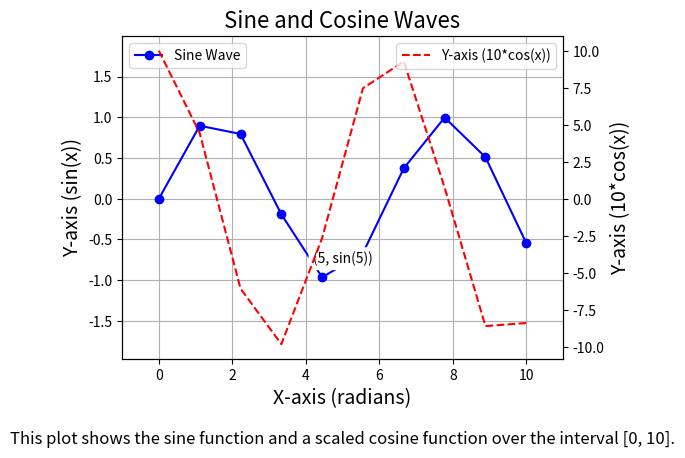

Here is the Python script that generated this plot:
import matplotlib.pyplot as plt
import numpy as np

class Plotter:
    def __init__(self, x_data, y_data, title, x_label, y_label, y2_data=None, y2_label=None):
        self.x_data = x_data
        self.y_data = y_data
        self.title = title
        self.x_label = x_label
        self.y_label = y_label
        self.y2_data = y2_data
        self.y2_label = y2_label
        self.fig, self.ax = plt.subplots()

    def create_plot(self, line_style='-', color='b', marker='o', label='Data Line'):
        """Create the plot with the provided data."""
        self.ax.plot(self.x_data, self.y_data, linestyle=line_style, color=color, marker=marker, label=label)
        self.ax.set_title(self.title, fontsize=16)
        self.ax.set_xlabel(self.x_label, fontsize=14)
        self.ax.set_ylabel(self.y_label, fontsize=14)
        self.ax.grid(True)
        self.ax.legend(loc='upper left')  # Adjust legend position
        self.ax.set_xlim([min(self.x_data) - 1, max(self.x_data) + 1])
        self.ax.set_ylim([min(self.y_data) - 1, max(self.y_data) + 1])

        # If a second dataset is provided, create a second y-axis
        if self.y2_data is not None and self.y2_label is not None:
            ax2 = self.ax.twinx()
            ax2.plot(self.x_data, self.y2_data, linestyle='--', color='r', label=self.y2_label)
            ax2.set_ylabel(self.y2_label, fontsize=14)
            ax2.legend(loc='upper right')

    def add_description(self, text, position=(0.5, -0.15), fontsize=12, ha='center', va='center'):
        """Add a description below the plot."""
        self.ax.text(position[0], position[1], text, ha=ha, va=va, transform=self.ax.transAxes, fontsize=fontsize)

    def annotate_point(self, x, y, text, offset=(5, 5), fontsize=10):
        """Annotate a specific data point with text."""
        self.ax.annotate(text, (x, y), textcoords="offset points", xytext=offset, ha='center', fontsize=fontsize, bbox=dict(boxstyle="round,pad=0.3", edgecolor='none', facecolor='white'))

    def show(self):
        """Display the plot with tight layout."""
        plt.tight_layout()
        plt.show()

# Sample data
x = np.linspace(0, 10, 10)
y1 = np.sin(x)
y2 = np.cos(x) * 10  # Second dataset for the secondary y-axis

# Create a plot instance
plot = Plotter(x_data=x, y_data=y1, title='Sine and Cosine Waves', x_label='X-axis (radians)', y_label='Y-axis (sin(x))', y2_data=y2, y2_label='Y-axis (10*cos(x))')

# Create the plot
plot.create_plot(line_style='-', color='b', marker='o', label='Sine Wave')

# Add a description
description_text = "This plot shows the sine function and a scaled cosine function over the interval [0, 10]."
plot.add_description(description_text, position=(0.5, -0.25), fontsize=12)  # Adjusted position

# Annotate a specific point
plot.annotate_point(x=5, y=np.sin(5), text='(5, sin(5))', offset=(0, 10))

# Show the plot
plot.show()
